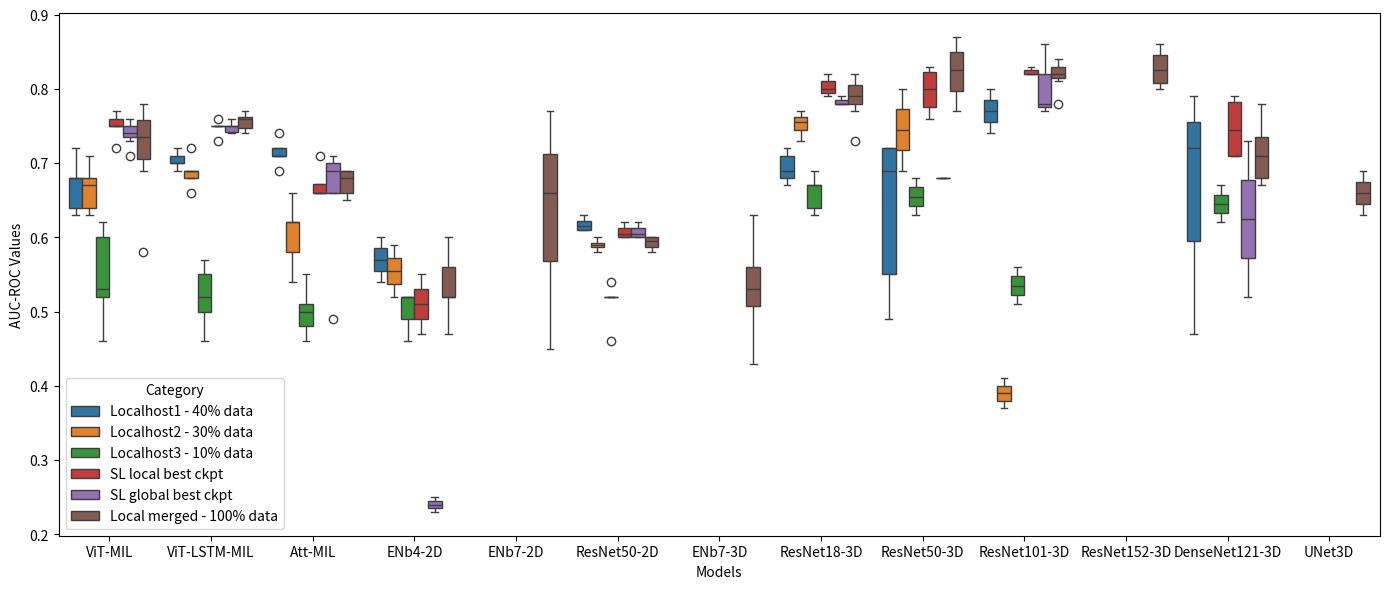

Here is the Python script that generated this plot:
#!/usr/bin/env python3
import matplotlib.pyplot as plt
import seaborn as sns
import pandas as pd
__author__ = "Jeff"
__copyright__ = "Copyright 2023, Kather Lab"
__license__ = "MIT"
__version__ = "0.1.0"
__maintainer__ = ["Jeff"]
__email__ = "jiefu.zhu@tu-dresden.de"
data = {
    'ViT-MIL': {'Localhost1 - 40% data': [0.63, 0.72, 0.68, 0.68, 0.64], 'Localhost2 - 30% data': [0.67, 0.71, 0.68, 0.64, 0.63],
                   'Localhost3 - 10% data': [0.52, 0.52, 0.46, 0.62, 0.54, 0.62],
                   'SL local best ckpt': [0.75, 0.77, 0.76, 0.75,0.72],
                   'SL global best ckpt': [0.76, 0.74, 0.71, 0.75, 0.74, 0.75, 0.73], 'Local merged - 100% data': [0.69, 0.7, 0.72, 0.58, 0.78, 0.76, 0.75, 0.72, 0.76, 0.75]},
    'ViT-LSTM-MIL': {'Localhost1 - 40% data': [0.70, 0.69, 0.70, 0.72, 0.71], 'Localhost2 - 30% data': [0.66, 0.68, 0.72, 0.69, 0.69],
                 'Localhost3 - 10% data': [0.52, 0.46, 0.55, 0.50, 0.57], 'SL local best ckpt': [0.75, 0.75, 0.76, 0.73, 0.75],
                 'SL global best ckpt': [0.76, 0.74, 0.75, 0.75, 0.75, 0.74], 'Local merged - 100% data': [0.75, 0.75, 0.74, 0.76, 0.76, 0.76, 0.76, 0.74, 0.74, 0.77, 0.77, 0.77]},
    'Att-MIL': {'Localhost1 - 40% data': [0.71, 0.74, 0.69,0.71,0.72], 'Localhost2 - 30% data': [0.62, 0.62,0.58,0.66,0.54],
                'Localhost3 - 10% data': [0.46, 0.51,0.55,0.5,0.48], 'SL local best ckpt': [0.66, 0.66, 0.66,0.71,],
                'SL global best ckpt': [0.7, 0.71, 0.66, 0.69, 0.49], 'Local merged - 100% data':  [0.69, 0.69, 0.68, 0.66, 0.65]},
    'ENb4-2D': {'Localhost1 - 40% data': [0.54,0.60], 'Localhost2 - 30% data': [0.52,0.59],
                   'Localhost3 - 10% data': [0.52, 0.52, 0.46],'SL local best ckpt': [0.47, 0.55], 'SL global best ckpt': [0.23, 0.25], 'Local merged - 100% data': [0.6, 0.47, 0.56, 0.52, 0.52]},
'ENb7-2D': {'Local merged - 100% data': [0.53, 0.51, 0.74, 0.58, 0.71, 0.59, 0.45, 0.72, 0.77, 0.71, 0.63, 0.69]},
    'ResNet50-2D' : {'Localhost1 - 40% data': [0.62,0.61,0.63,0.61], 'Localhost2 - 30% data': [0.60,0.59,0.58,0.59],
                   'Localhost3 - 10% data': [0.52, 0.52, 0.46, 0.52, 0.54, 0.52],
                   'SL local best ckpt': [0.60,0.60,0.61,0.62],
                   'SL global best ckpt': [0.60,0.60,0.61,0.62], 'Local merged - 100% data': [0.59,0.58,0.60,0.60]},
'ENb7-3D': {'Local merged - 100% data': [0.56, 0.53, 0.56, 0.54, 0.53, 0.63, 0.47, 0.6, 0.53, 0.43, 0.5, 0.51]},

    'ResNet18-3D': {'Localhost1 - 40% data': [0.69, 0.71, 0.72, 0.68, 0.67], 'Localhost2 - 30% data': [0.77, 0.76, 0.73, 0.75],
                    'Localhost3 - 10% data': [0.67, 0.64, 0.67,0.69,0.63], 'SL local best ckpt': [0.82, 0.8, 0.79],
                    'SL global best ckpt': [0.79, 0.78, 0.78],
                    'Local merged - 100% data': [0.8, 0.82, 0.77, 0.73, 0.79, 0.81, 0.79]},
    'ResNet50-3D': {'Localhost1 - 40% data': [0.69, 0.72, 0.55, 0.49, 0.72], 'Localhost2 - 30% data': [0.69, 0.80],
                    'Localhost3 - 10% data': [0.63, 0.68], 'SL local best ckpt': [0.78, 0.83, 0.76, 0.82],
                    'SL global best ckpt': [0.68],
                    'Local merged - 100% data': [0.85, 0.8, 0.81, 0.77, 0.84, 0.79, 0.85, 0.87]},
    'ResNet101-3D': {'Localhost1 - 40% data': [0.8, 0.74], 'Localhost2 - 30% data': [0.37, 0.41],
                     'Localhost3 - 10% data': [0.56, 0.51], 'SL local best ckpt': [0.82, 0.82, 0.83],
                     'SL global best ckpt': [0.86, 0.78, 0.77], 'Local merged - 100% data':  [0.82, 0.81, 0.83, 0.82, 0.84, 0.83, 0.78]},
    'ResNet152-3D': {'Local merged - 100% data': [0.84, 0.81, 0.86, 0.8]},
    'DenseNet121-3D': {'Localhost1 - 40% data': [0.47, 0.79, 0.72], 'Localhost3 - 10% data': [0.62, 0.67],
                   'SL local best ckpt': [0.71, 0.71, 0.78, 0.79], 'SL global best ckpt': [0.73, 0.52, ], 'Local merged - 100% data': [0.75, 0.72, 0.68, 0.68, 0.69, 0.75, 0.72, 0.67, 0.78, 0.71, 0.68]},
    'UNet3D' : {'Local merged - 100% data': [0.66, 0.69, 0.63]},
}
# Prepare data for the box plot
data_list = []
for model, values in data.items():
    for category, auc_roc_values in values.items():
        for value in auc_roc_values:
            data_list.append([model, category, value])

df = pd.DataFrame(data_list, columns=['Model', 'Category', 'AUC-ROC'])

# Create the box plot
plt.figure(figsize=(14, 6))
sns.boxplot(x='Model', y='AUC-ROC', hue='Category', data=df)

# Set labels
plt.xlabel("Models")
plt.ylabel("AUC-ROC Values")

# Show the plot
plt.tight_layout()
plt.show()